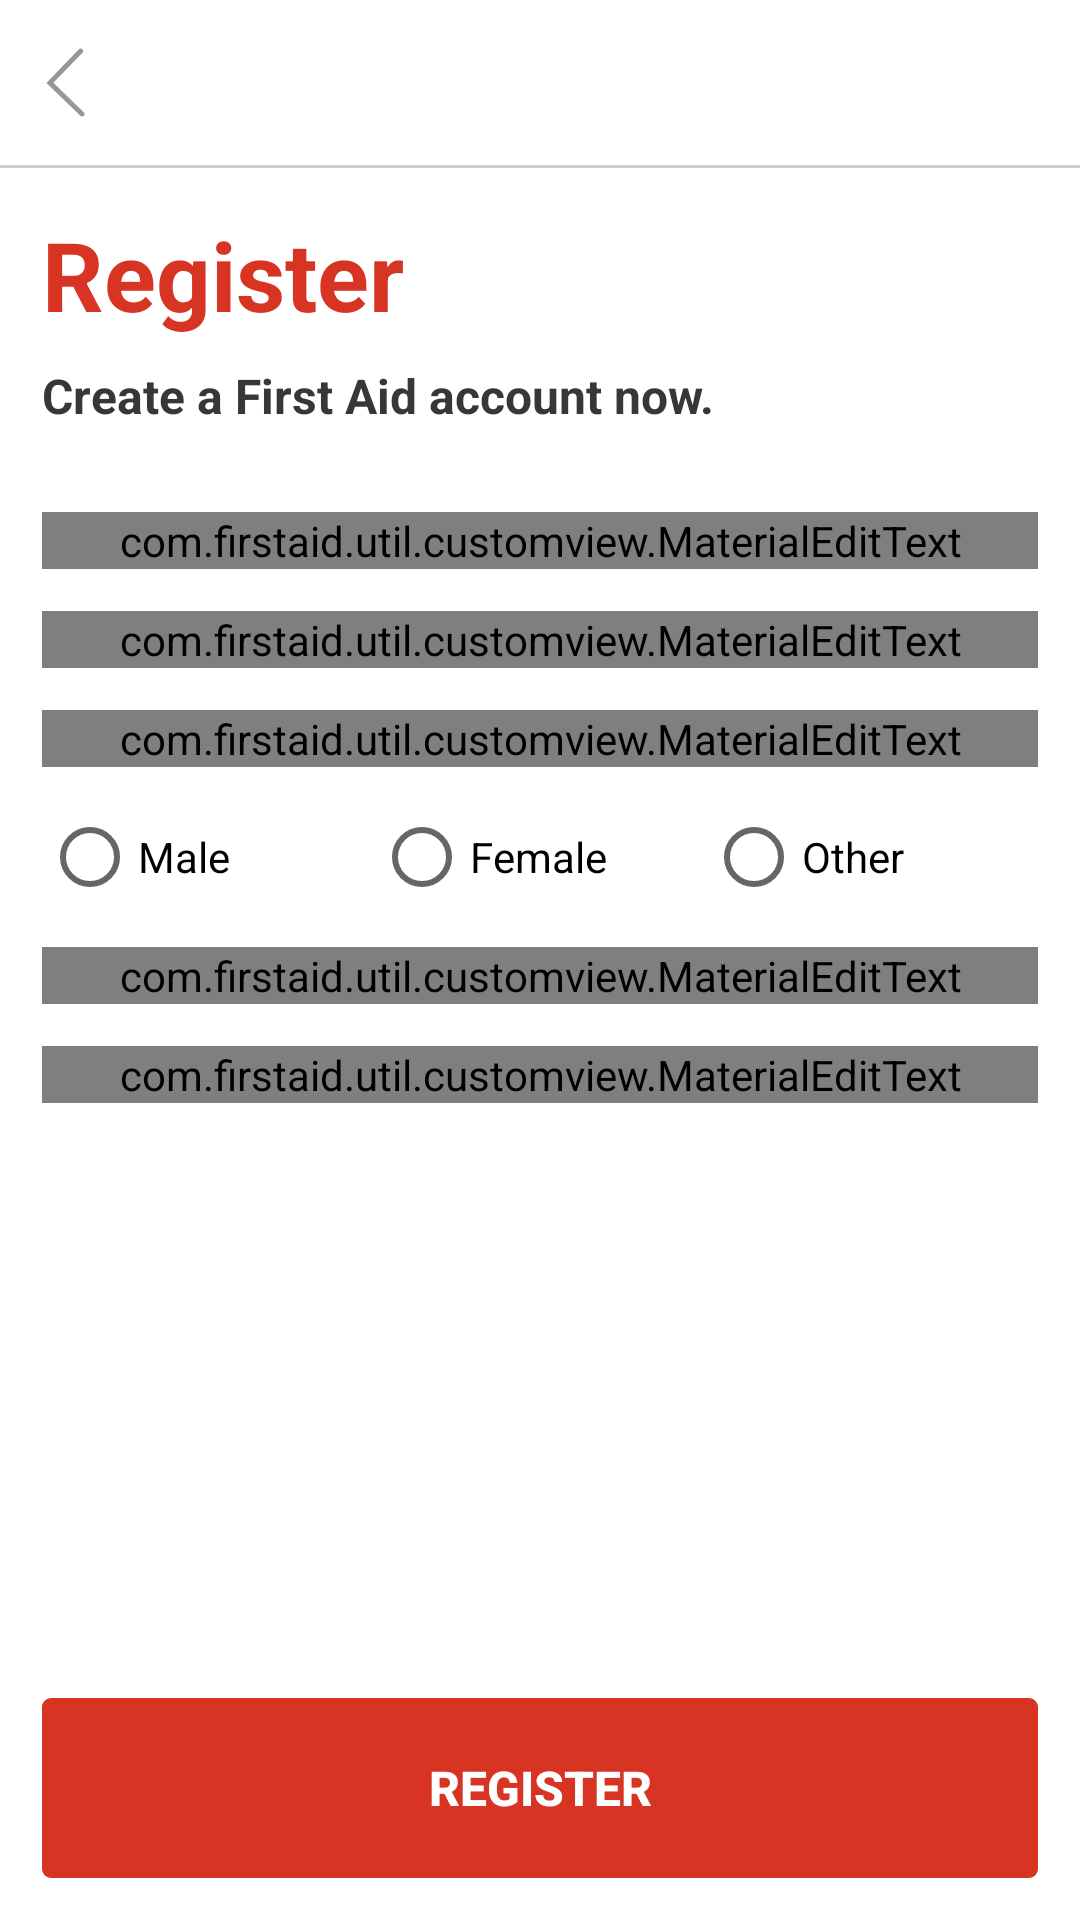

Write the Android layout XML for this screen, with the resource values it uses.
<!-- AndroidManifest.xml: application theme AppTheme -->
<!-- res/layout/activity_sign_up.xml -->
<?xml version="1.0" encoding="utf-8"?>
<LinearLayout xmlns:android="http://schemas.android.com/apk/res/android"
    xmlns:app="http://schemas.android.com/apk/res-auto"
    android:layout_width="match_parent"
    android:layout_height="match_parent"
    android:animateLayoutChanges="true"
    android:background="@color/color_ffffff"
    android:focusableInTouchMode="true"
    android:orientation="vertical">

    <include layout="@layout/toolbar_with_back" />

    <ScrollView
        android:layout_width="match_parent"
        android:layout_height="match_parent"
        android:fillViewport="true">

        <LinearLayout
            android:layout_width="match_parent"
            android:layout_height="wrap_content"
            android:orientation="vertical"
            android:padding="@dimen/dimen_14dp">

            <LinearLayout
                android:layout_width="match_parent"
                android:layout_height="0dp"
                android:layout_weight="1"
                android:orientation="vertical">

                <TextView
                    style="@style/TextView.PrimaryColor.Header"
                    android:text="@string/text_register" />

                <TextView
                    style="@style/TextView.SubHeader"
                    android:text="@string/text_sub_heading_sign_up" />

                <com.firstaid.util.customview.MaterialEditText
                    android:id="@+id/etFirstName"
                    style="@style/FloatingLabelEditText"
                    android:hint="@string/text_first_name"
                    android:inputType="textPersonName|textNoSuggestions|textCapWords"
                    android:maxLength="@integer/name_max" />

                <com.firstaid.util.customview.MaterialEditText
                    android:id="@+id/etLastName"
                    style="@style/FloatingLabelEditText"
                    android:hint="@string/text_last_name"
                    android:inputType="textPersonName|textNoSuggestions|textCapWords"
                    android:maxLength="@integer/name_max" />

                <com.firstaid.util.customview.MaterialEditText
                    android:id="@+id/etDob"
                    style="@style/FloatingLabelEditText"
                    android:drawableEnd="@drawable/ic_calender"
                    android:focusable="false"
                    android:focusableInTouchMode="false"
                    android:hint="@string/text_date_of_birth" />

                <RadioGroup
                    android:layout_width="match_parent"
                    android:layout_height="wrap_content"
                    android:layout_marginTop="@dimen/dimen_14dp"
                    android:orientation="horizontal">

                    <RadioButton
                        android:id="@+id/rbMale"
                        android:layout_width="0dp"
                        android:layout_height="wrap_content"
                        android:layout_weight="1"
                        android:text="@string/text_male" />

                    <RadioButton
                        android:id="@+id/rbFemale"
                        android:layout_width="0dp"
                        android:layout_height="wrap_content"
                        android:layout_weight="1"
                        android:text="@string/text_female" />

                    <RadioButton
                        android:id="@+id/rbOther"
                        android:layout_width="0dp"
                        android:layout_height="wrap_content"
                        android:layout_weight="1"
                        android:text="@string/text_other" />
                </RadioGroup>

                <com.firstaid.util.customview.MaterialEditText
                    android:id="@+id/etEmail"
                    style="@style/FloatingLabelEditText"
                    android:hint="@string/text_email_address"
                    android:inputType="textEmailAddress|textNoSuggestions"
                    app:met_floatingLabelAnimating="true" />

                <com.firstaid.util.customview.MaterialEditText
                    android:id="@+id/etPassword"
                    style="@style/FloatingLabelEditText"
                    android:hint="@string/text_password"
                    android:imeOptions="actionDone"
                    android:inputType="textPassword|textNoSuggestions"
                    android:maxLength="@integer/password_max" />

            </LinearLayout>

            <Button
                android:id="@+id/btnRegister"
                style="@style/Button.Primary"
                android:layout_marginTop="@dimen/dimen_14dp"
                android:text="@string/text_register" />
        </LinearLayout>

    </ScrollView>

</LinearLayout>
<!-- res/layout/toolbar_with_back.xml (included above) -->
<?xml version="1.0" encoding="utf-8"?>
<RelativeLayout xmlns:android="http://schemas.android.com/apk/res/android"
    android:layout_width="match_parent"
    android:layout_height="@dimen/toolbar_height"
    android:background="@color/toolbar_background_color">

    <ImageView
        android:id="@+id/ivBack"
        android:layout_width="wrap_content"
        android:layout_height="wrap_content"
        android:layout_centerVertical="true"
        android:padding="@dimen/toolbar_icon_padding"
        android:src="@drawable/ic_back" />

    <View
        android:id="@+id/toolbarLine"
        style="@style/horizontal_line"
        android:layout_alignParentBottom="true" />

</RelativeLayout>
<!-- resources referenced by this layout -->
<resources>
  <color name="color_ffffff">#FFFFFF</color>
  <color name="toolbar_background_color">@color/color_ffffff</color>
  <dimen name="dimen_14dp">14dp</dimen>
  <dimen name="toolbar_height">@dimen/dimen_56dp</dimen>
  <dimen name="toolbar_icon_padding">@dimen/dimen_14dp</dimen>
  <!-- drawable ic_calender (drawable) -->
  <vector xmlns:android="http://schemas.android.com/apk/res/android"
      android:width="24dp"
      android:height="24dp"
      android:viewportWidth="24"
      android:viewportHeight="24"
      android:tint="#d73424">
    <path
        android:fillColor="@android:color/white"
        android:pathData="M9,11L7,11v2h2v-2zM13,11h-2v2h2v-2zM17,11h-2v2h2v-2zM19,4h-1L18,2h-2v2L8,4L8,2L6,2v2L5,4c-1.11,0 -1.99,0.9 -1.99,2L3,20c0,1.1 0.89,2 2,2h14c1.1,0 2,-0.9 2,-2L21,6c0,-1.1 -0.9,-2 -2,-2zM19,20L5,20L5,9h14v11z"/>
  </vector>
  <integer name="name_max">30</integer>
  <integer name="password_max">20</integer>
  <string name="text_date_of_birth">Date of Birth</string>
  <string name="text_email_address">Email Address</string>
  <string name="text_female">Female</string>
  <string name="text_first_name">First Name</string>
  <string name="text_last_name">Last Name</string>
  <string name="text_male">Male</string>
  <string name="text_other">Other</string>
  <string name="text_password">Password</string>
  <string name="text_register">Register</string>
  <string name="text_sub_heading_sign_up">Create a First Aid account now.</string>
  <style name="Button.Primary">
          <item name="android:background">@drawable/button_selector_primary</item>
      </style>
  <style name="TextView.PrimaryColor.Header">
          <item name="android:textColor">@color/colorPrimary</item>
          <item name="android:textSize">@dimen/font_32sp</item>
          <item name="android:textStyle">bold</item>
      </style>
  <style name="TextView.SubHeader">
          <item name="android:layout_marginTop">@dimen/dimen_8dp</item>
          <item name="android:layout_marginBottom">@dimen/dimen_14dp</item>
          <item name="android:textColor">@color/color_373737</item>
          <item name="android:textSize">@dimen/font_16sp</item>
          <item name="android:textStyle">bold</item>
      </style>
  <style name="horizontal_line">
          <item name="android:layout_width">match_parent</item>
          <item name="android:layout_height">@dimen/dimen_1dp</item>
          <item name="android:background">@color/horizontal_line_color</item>
      </style>
  <style name="AppTheme" parent="Theme.AppCompat.Light.NoActionBar">
          
          <item name="colorPrimary">@color/colorPrimary</item>
          <item name="colorPrimaryDark">@color/colorPrimaryDark</item>
          <item name="colorAccent">@color/colorAccent</item>
      </style>
  <dimen name="dimen_56dp">56dp</dimen>
  <dimen name="font_16sp">16sp</dimen>
  <dimen name="floating_label_text_size">@dimen/font_12sp</dimen>
  <color name="edit_text_floating_label_text_color">@color/colorPrimary</color>
  <color name="edit_text_additional_hint_text_color">@color/color_979797</color>
  <color name="edit_text_line_color">@color/color_CDCCCC</color>
  <color name="edit_text_text_color">@color/color_373737</color>
  <color name="edit_text_hint_text_color">@color/colorPrimary</color>
  <color name="color_FF0000">#FF0000</color>
  <color name="colorPrimary">#d73424</color>
  <dimen name="font_32sp">32sp</dimen>
  <dimen name="dimen_8dp">8dp</dimen>
  <color name="color_373737">#373737</color>
  <dimen name="dimen_1dp">1dp</dimen>
  <color name="horizontal_line_color">@color/color_CDCCCC</color>
  <color name="colorPrimaryDark">#d73424</color>
  <color name="colorAccent">#d73424</color>
  <dimen name="button_radius">@dimen/dimen_3dp</dimen>
  <dimen name="font_12sp">12sp</dimen>
  <color name="color_979797">#979797</color>
  <color name="color_CDCCCC">#CDCCCC</color>
  <dimen name="dimen_3dp">3dp</dimen>
</resources>
